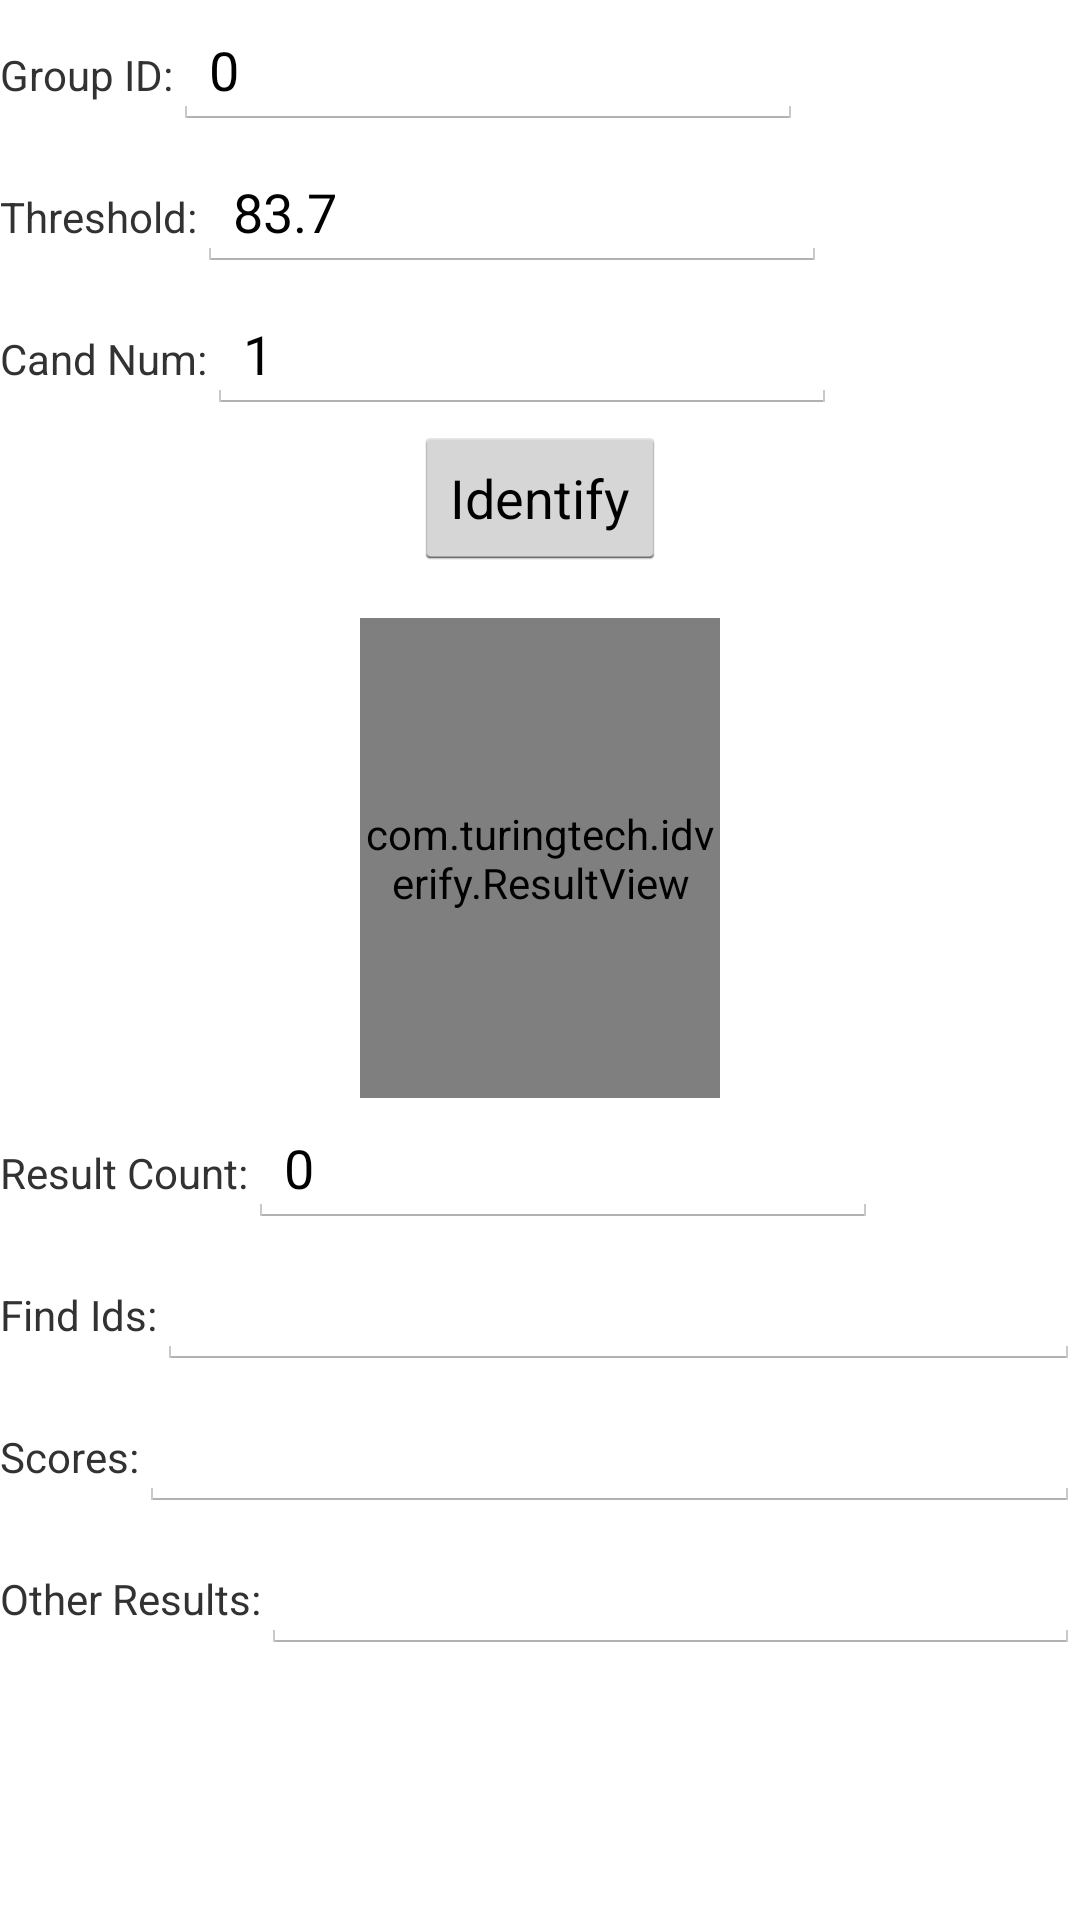

This screen was rendered from an Android layout file. Write that file and the resources it references.
<!-- AndroidManifest.xml: application theme AppTheme -->
<!-- res/layout/activity_identify.xml -->
<?xml version="1.0" encoding="utf-8"?>
<RelativeLayout
    xmlns:android="http://schemas.android.com/apk/res/android"
    xmlns:app="http://schemas.android.com/apk/res-auto"
    xmlns:tools="http://schemas.android.com/tools"
    android:layout_width="match_parent"
    android:layout_height="match_parent"
    tools:context="com.turingtech.idverify.IdentifyActivity">

    <LinearLayout
        android:layout_width="match_parent"
        android:layout_height="wrap_content"
        android:orientation="vertical">

        <LinearLayout
            android:layout_width="match_parent"
            android:layout_height="wrap_content"
            android:orientation="horizontal"
            android:paddingBottom="4dp"
            android:paddingTop="4dp">

            <TextView
                android:layout_width="wrap_content"
                android:layout_height="wrap_content"
                android:text="Group ID:"/>

            <EditText
                android:id="@+id/group_id_edit"
                android:layout_width="wrap_content"
                android:layout_height="wrap_content"
                android:ems="10"
                android:inputType="numberSigned"
                android:text="0"/>

        </LinearLayout>

        <LinearLayout
            android:layout_width="match_parent"
            android:layout_height="wrap_content"
            android:orientation="horizontal"
            android:paddingBottom="4dp"
            android:paddingTop="4dp">

            <TextView
                android:layout_width="wrap_content"
                android:layout_height="wrap_content"
                android:text="Threshold:"/>

            <EditText
                android:id="@+id/threshold_edit"
                android:layout_width="wrap_content"
                android:layout_height="wrap_content"
                android:ems="10"
                android:inputType="numberSigned"
                android:text="83.7"/>

        </LinearLayout>

        <LinearLayout
            android:layout_width="match_parent"
            android:layout_height="wrap_content"
            android:orientation="horizontal"
            android:paddingBottom="4dp"
            android:paddingTop="4dp">

            <TextView
                android:layout_width="wrap_content"
                android:layout_height="wrap_content"
                android:text="Cand Num:"/>

            <EditText
                android:id="@+id/cand_num_edit"
                android:layout_width="wrap_content"
                android:layout_height="wrap_content"
                android:ems="10"
                android:inputType="numberSigned"
                android:text="1"/>
        </LinearLayout>

        <RelativeLayout
            android:layout_width="match_parent"
            android:layout_height="wrap_content">

            <Button
                android:layout_width="wrap_content"
                android:layout_height="wrap_content"
                android:layout_centerInParent="true"
                android:text="Identify"
                android:id="@+id/button"/>

        </RelativeLayout>

        <RelativeLayout
            android:layout_marginTop="16dp"
            android:layout_width="match_parent"
            android:layout_height="wrap_content">

            <ImageView
                android:src="@android:color/darker_gray"
                android:layout_width="120dp"
                android:layout_height="160dp"
                android:layout_centerInParent="true"
                android:id="@+id/image_view"/>

            <com.turingtech.idverify.ResultView
                android:layout_width="120dp"
                android:layout_height="160dp"
                android:layout_centerInParent="true"
                android:id="@+id/result_view"/>

        </RelativeLayout>

        <LinearLayout
            android:layout_width="match_parent"
            android:layout_height="wrap_content"
            android:orientation="horizontal"
            android:paddingTop="4dp"
            android:paddingBottom="4dp">

            <TextView
                android:layout_width="wrap_content"
                android:layout_height="wrap_content"
                android:text="Result Count:"/>

            <EditText
                android:id="@+id/result_count_edit"
                android:layout_width="wrap_content"
                android:layout_height="wrap_content"
                android:ems="10"
                android:inputType="numberSigned"
                android:text="0"/>
        </LinearLayout>

        <LinearLayout
            android:layout_width="match_parent"
            android:layout_height="wrap_content"
            android:orientation="horizontal"
            android:paddingTop="4dp"
            android:paddingBottom="4dp">

            <TextView
                android:layout_width="wrap_content"
                android:layout_height="wrap_content"
                android:text="Find Ids:"/>

            <EditText
                android:id="@+id/find_ids_edit"
                android:layout_width="match_parent"
                android:layout_height="wrap_content"
                android:ems="10"/>
        </LinearLayout>

        <LinearLayout
            android:layout_width="match_parent"
            android:layout_height="wrap_content"
            android:orientation="horizontal"
            android:paddingTop="4dp"
            android:paddingBottom="4dp">

            <TextView
                android:layout_width="wrap_content"
                android:layout_height="wrap_content"
                android:text="Scores:"/>

            <EditText
                android:id="@+id/scores_edit"
                android:layout_width="match_parent"
                android:layout_height="wrap_content"
                android:ems="10"/>
        </LinearLayout>

        <LinearLayout
            android:layout_width="match_parent"
            android:layout_height="wrap_content"
            android:orientation="horizontal"
            android:paddingTop="4dp"
            android:paddingBottom="4dp">

            <TextView
                android:layout_width="wrap_content"
                android:layout_height="wrap_content"
                android:text="Other Results:"/>

            <EditText
                android:id="@+id/other_results_edit"
                android:layout_width="match_parent"
                android:layout_height="wrap_content"
                android:ems="10"/>
        </LinearLayout>

    </LinearLayout>

</RelativeLayout>
<!-- resources referenced by this layout -->
<resources>
  <style name="AppTheme" parent="android:Theme.Holo.Light.DarkActionBar">
          
      </style>
</resources>
